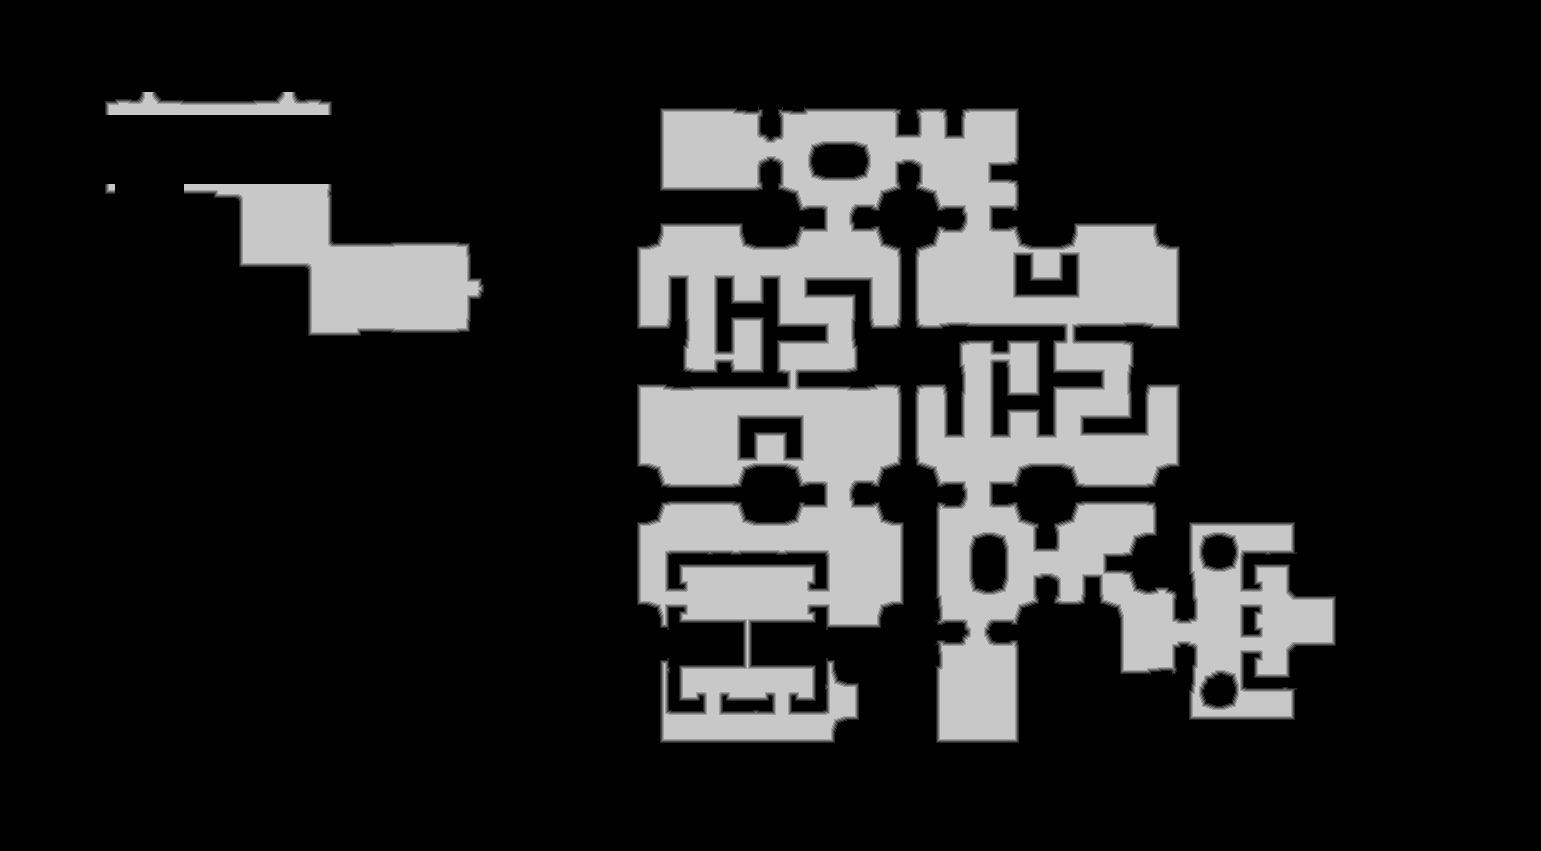

Values plotted in this chart, from the file beside it:
source	tdt_hull melee
truth	truth_3eff24b13f0.tsv
width	1541
height	851
nibble	0	1058395
nibble	1	13605
nibble	2	13631
nibble	3	13682
nibble	4	13653
nibble	5	198425
